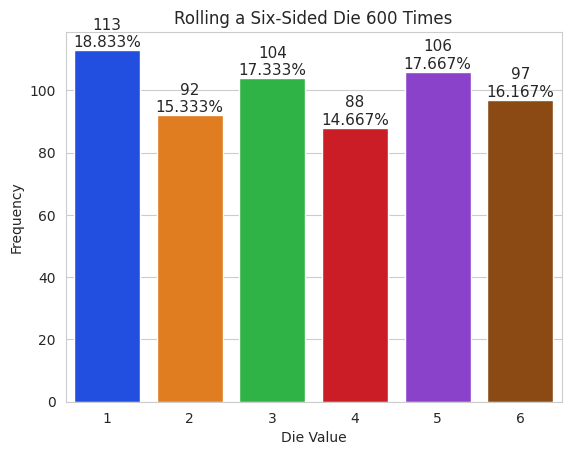

This chart was generated by the following Python code:
import matplotlib.pyplot as plt
import numpy as np
import random
import seaborn as sns

rolls = [random.randrange(1, 7) for i in range(600)]
values, freqs = np.unique(rolls, return_counts = True)

title = f'Rolling a Six-Sided Die {len(rolls):,} Times'
sns.set_style('whitegrid')
axes = sns.barplot(x=values, y=freqs, palette='bright')
axes.set_title(title)
axes.set(xlabel="Die Value", ylabel="Frequency")

for bar, fr in zip(axes.patches, freqs):
     text_x = bar.get_x() + bar.get_width() / 2.0
     text_y = bar.get_height()
     text = f'{fr:,}\n{fr / len(rolls):.3%}'
     axes.text(text_x, text_y, text, fontsize=11, ha='center', va='bottom')
